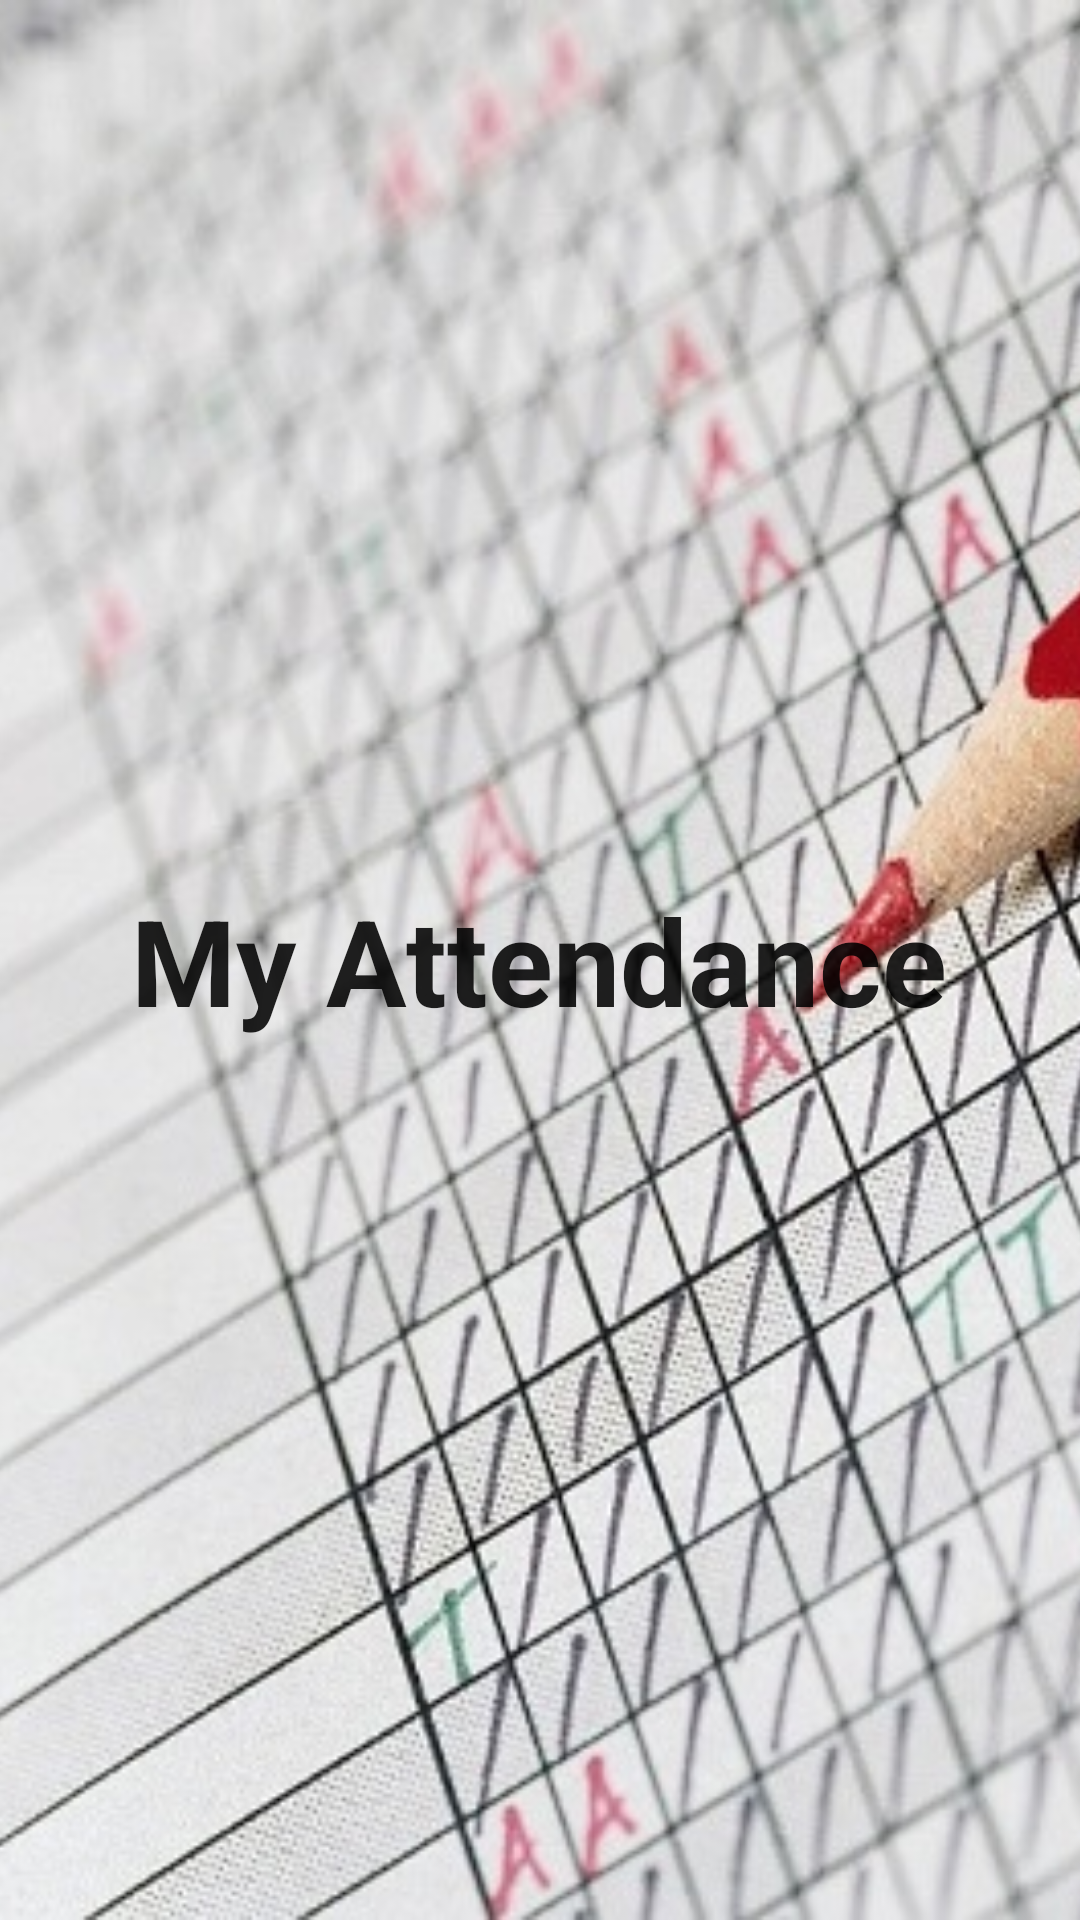

Layout XML and referenced resources for this Android screen:
<!-- AndroidManifest.xml: activity theme AppTheme.NoActionBar -->
<!-- res/layout/activity_main.xml -->
<?xml version="1.0" encoding="utf-8"?>
<RelativeLayout xmlns:android="http://schemas.android.com/apk/res/android"
    xmlns:tools="http://schemas.android.com/tools"
    android:layout_width="match_parent"
    android:layout_height="match_parent"
    android:paddingBottom="@dimen/activity_vertical_margin"
    android:paddingLeft="@dimen/activity_horizontal_margin"
    android:paddingRight="@dimen/activity_horizontal_margin"
    android:paddingTop="@dimen/activity_vertical_margin">

    <ImageView
        android:id="@+id/iv1"
        android:layout_width="match_parent"
        android:layout_height="match_parent"
        android:layout_centerHorizontal="true"
        android:layout_centerVertical="true"
        android:scaleType="centerCrop"
        android:src="@drawable/attendance"/>

    <TextView
        android:layout_width="wrap_content"
        android:layout_height="wrap_content"
        android:textAppearance="?android:attr/textAppearanceLarge"
        android:text="My Attendance"
        android:textStyle="bold"
        android:textSize="40sp"
        android:id="@+id/textView"
        android:layout_centerVertical="true"
        android:layout_centerHorizontal="true" />
</RelativeLayout>
<!-- resources referenced by this layout -->
<resources>
  <!-- drawable attendance: jpg bitmap (drawable, 116086 bytes) -->
  <style name="AppTheme.NoActionBar">
          <item name="windowActionBar">false</item>
          <item name="windowNoTitle">true</item>
      </style>
</resources>
